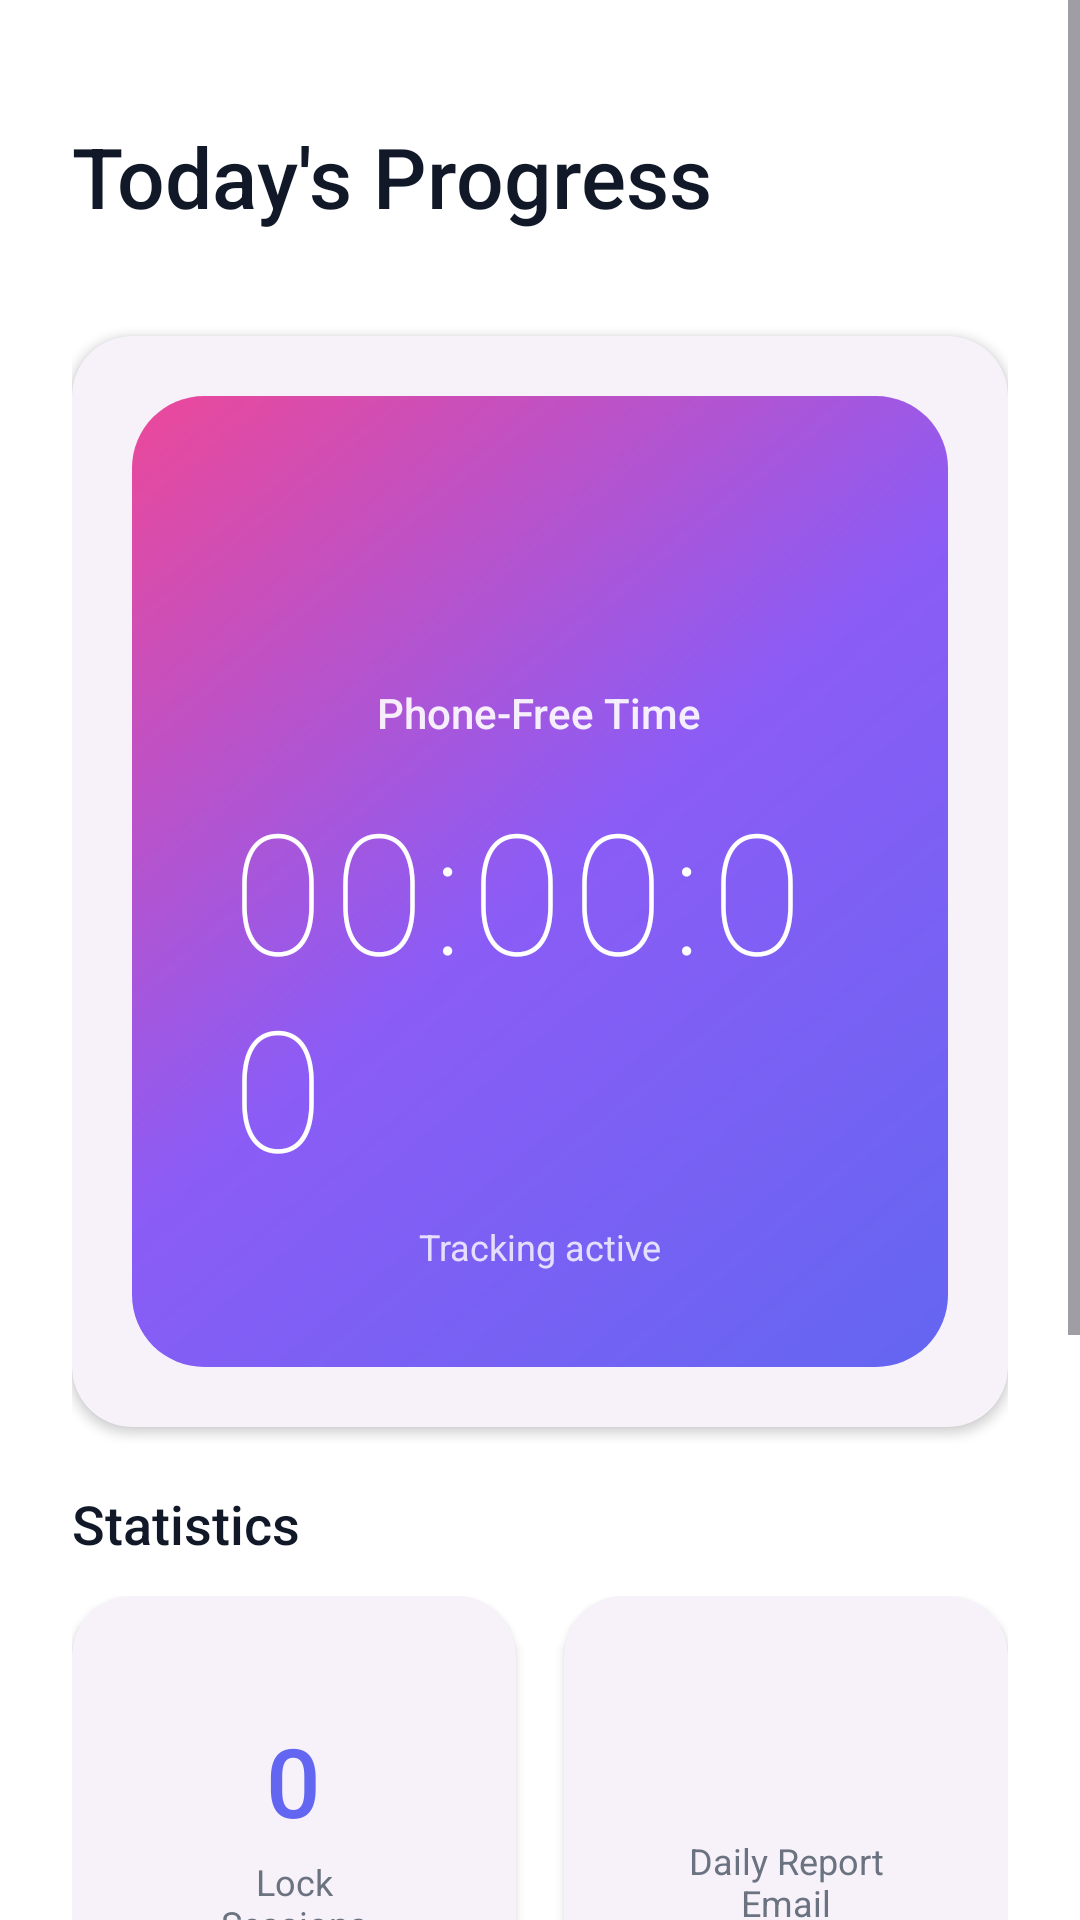

Here is an Android app screen rendered from its layout file. Give the layout XML and the strings, colors and styles it references.
<!-- AndroidManifest.xml: activity theme Theme.TimeReclaimer.NoActionBar -->
<!-- res/layout/activity_main.xml -->
<?xml version="1.0" encoding="utf-8"?>
<androidx.constraintlayout.widget.ConstraintLayout xmlns:android="http://schemas.android.com/apk/res/android"
    xmlns:app="http://schemas.android.com/apk/res-auto"
    xmlns:tools="http://schemas.android.com/tools"
    android:layout_width="match_parent"
    android:layout_height="match_parent"
    android:background="@color/background"
    tools:context=".MainActivity">

    <ScrollView
        android:layout_width="match_parent"
        android:layout_height="match_parent"
        android:fillViewport="true">

        <LinearLayout
            android:layout_width="match_parent"
            android:layout_height="wrap_content"
            android:orientation="vertical"
            android:padding="24dp">

            
            <RelativeLayout
                android:layout_width="match_parent"
                android:layout_height="wrap_content"
                android:layout_marginTop="16dp"
                android:layout_marginBottom="24dp">

                <TextView
                    android:id="@+id/headerTitle"
                    android:layout_width="wrap_content"
                    android:layout_height="wrap_content"
                    android:fontFamily="sans-serif-medium"
                    android:text="@string/main_title"
                    android:textColor="@color/text_primary"
                    android:textSize="28sp" />

                <ImageButton
                    android:id="@+id/btnMenu"
                    android:layout_width="48dp"
                    android:layout_height="48dp"
                    android:layout_alignParentEnd="true"
                    android:layout_centerVertical="true"
                    android:background="?attr/selectableItemBackgroundBorderless"
                    android:contentDescription="@string/about_title"
                    android:src="@drawable/ic_menu"
                    app:tint="@color/text_primary" />

            </RelativeLayout>

            
            <com.google.android.material.card.MaterialCardView
                android:id="@+id/timeCard"
                style="@style/Widget.TimeReclaimer.Card"
                android:layout_width="match_parent"
                android:layout_height="wrap_content"
                android:layout_marginBottom="20dp">

                <LinearLayout
                    android:layout_width="match_parent"
                    android:layout_height="wrap_content"
                    android:orientation="vertical"
                    android:padding="32dp"
                    android:gravity="center"
                    android:background="@drawable/gradient_background">

                    <ImageView
                        android:layout_width="48dp"
                        android:layout_height="48dp"
                        android:src="@drawable/ic_clock"
                        android:contentDescription="@string/main_time_label"
                        app:tint="@color/white"
                        android:layout_marginBottom="16dp" />

                    <TextView
                        android:layout_width="wrap_content"
                        android:layout_height="wrap_content"
                        android:text="@string/main_time_label"
                        android:textSize="14sp"
                        android:textColor="@color/white"
                        android:alpha="0.9"
                        android:fontFamily="sans-serif-medium"
                        android:layout_marginBottom="12dp" />

                    <TextView
                        android:id="@+id/timeDisplay"
                        style="@style/TextAppearance.TimeReclaimer.TimeDisplay"
                        android:layout_width="wrap_content"
                        android:layout_height="wrap_content"
                        android:text="00:00:00"
                        android:textColor="@color/white"
                        android:fontFamily="sans-serif-thin"
                        android:textSize="56sp"
                        android:letterSpacing="0.05"
                        android:layout_marginBottom="8dp" />

                    <TextView
                        android:id="@+id/statusText"
                        android:layout_width="wrap_content"
                        android:layout_height="wrap_content"
                        android:text="@string/main_status_tracking"
                        android:textSize="12sp"
                        android:textColor="@color/white"
                        android:alpha="0.8" />

                </LinearLayout>

            </com.google.android.material.card.MaterialCardView>

            
            <TextView
                android:layout_width="wrap_content"
                android:layout_height="wrap_content"
                android:text="@string/main_stats_title"
                android:textSize="18sp"
                android:textColor="@color/text_primary"
                android:fontFamily="sans-serif-medium"
                android:layout_marginBottom="12dp" />

            
            <LinearLayout
                android:layout_width="match_parent"
                android:layout_height="wrap_content"
                android:orientation="horizontal"
                android:weightSum="2"
                android:layout_marginBottom="20dp">

                
                <com.google.android.material.card.MaterialCardView
                    style="@style/Widget.TimeReclaimer.Card"
                    android:layout_width="0dp"
                    android:layout_height="wrap_content"
                    android:layout_weight="1"
                    android:layout_marginEnd="8dp">

                    <LinearLayout
                        android:layout_width="match_parent"
                        android:layout_height="wrap_content"
                        android:orientation="vertical"
                        android:padding="20dp"
                        android:gravity="center">

                        <TextView
                            android:id="@+id/sessionsCount"
                            android:layout_width="wrap_content"
                            android:layout_height="wrap_content"
                            android:text="0"
                            android:textSize="32sp"
                            android:textColor="@color/primary"
                            android:fontFamily="sans-serif-medium"
                            android:layout_marginBottom="4dp" />

                        <TextView
                            android:layout_width="wrap_content"
                            android:layout_height="wrap_content"
                            android:text="@string/main_sessions_label"
                            android:textSize="12sp"
                            android:textColor="@color/text_secondary"
                            android:gravity="center" />

                    </LinearLayout>

                </com.google.android.material.card.MaterialCardView>

                
                <com.google.android.material.card.MaterialCardView
                    style="@style/Widget.TimeReclaimer.Card"
                    android:layout_width="0dp"
                    android:layout_height="wrap_content"
                    android:layout_weight="1"
                    android:layout_marginStart="8dp">

                    <LinearLayout
                        android:layout_width="match_parent"
                        android:layout_height="wrap_content"
                        android:orientation="vertical"
                        android:padding="20dp"
                        android:gravity="center">

                        <ImageView
                            android:layout_width="32dp"
                            android:layout_height="32dp"
                            android:src="@drawable/ic_email"
                            android:contentDescription="@string/main_email_label"
                            app:tint="@color/primary"
                            android:layout_marginBottom="8dp" />

                        <TextView
                            android:layout_width="wrap_content"
                            android:layout_height="wrap_content"
                            android:text="@string/main_email_label"
                            android:textSize="12sp"
                            android:textColor="@color/text_secondary"
                            android:gravity="center"
                            android:maxLines="2" />

                    </LinearLayout>

                </com.google.android.material.card.MaterialCardView>

            </LinearLayout>

            
            <com.google.android.material.card.MaterialCardView
                style="@style/Widget.TimeReclaimer.Card"
                android:layout_width="match_parent"
                android:layout_height="wrap_content">

                <LinearLayout
                    android:layout_width="match_parent"
                    android:layout_height="wrap_content"
                    android:orientation="horizontal"
                    android:padding="20dp"
                    android:gravity="center_vertical">

                    <ImageView
                        android:layout_width="24dp"
                        android:layout_height="24dp"
                        android:src="@drawable/ic_email"
                        android:contentDescription="@string/main_email_label"
                        app:tint="@color/text_secondary"
                        android:layout_marginEnd="12dp" />

                    <TextView
                        android:id="@+id/emailDisplay"
                        android:layout_width="0dp"
                        android:layout_height="wrap_content"
                        android:layout_weight="1"
                        android:text="user@example.com"
                        android:textSize="14sp"
                        android:textColor="@color/text_primary"
                        android:ellipsize="end"
                        android:maxLines="1" />

                </LinearLayout>

            </com.google.android.material.card.MaterialCardView>

            
            <com.google.android.material.button.MaterialButton
                android:id="@+id/btnSendReport"
                style="@style/Widget.Material3.Button"
                android:layout_width="match_parent"
                android:layout_height="wrap_content"
                android:layout_marginTop="24dp"
                android:text="@string/main_btn_send_report"
                app:icon="@drawable/ic_email"
                android:padding="16dp" />

        </LinearLayout>

    </ScrollView>

</androidx.constraintlayout.widget.ConstraintLayout>
<!-- resources referenced by this layout -->
<resources>
  <color name="background">#FFFFFF</color>
  <color name="primary">#6366F1</color>
  <color name="text_primary">#111827</color>
  <color name="text_secondary">#6B7280</color>
  <color name="white">#FFFFFF</color>
  <!-- drawable gradient_background (drawable) -->
  <?xml version="1.0" encoding="utf-8"?>
  <shape xmlns:android="http://schemas.android.com/apk/res/android"
      android:shape="rectangle">
      <gradient
          android:angle="135"
          android:endColor="@color/gradient_end"
          android:startColor="@color/gradient_start"
          android:centerColor="@color/gradient_middle"
          android:type="linear" />
      <corners android:radius="24dp" />
  </shape>
  <string name="about_title">About</string>
  <string name="main_btn_send_report">Send Report Now</string>
  <string name="main_email_label">Daily Report Email</string>
  <string name="main_sessions_label">Lock Sessions</string>
  <string name="main_stats_title">Statistics</string>
  <string name="main_status_tracking">Tracking active</string>
  <string name="main_time_label">Phone-Free Time</string>
  <string name="main_title">Today\'s Progress</string>
  <style name="TextAppearance.TimeReclaimer.TimeDisplay" parent="">
          <item name="android:textSize">64sp</item>
          <item name="android:textColor">@color/primary</item>
          <item name="android:fontFamily">sans-serif-light</item>
          <item name="android:letterSpacing">0.02</item>
      </style>
  <style name="Widget.TimeReclaimer.Card" parent="Widget.Material3.CardView.Elevated">
          <item name="cardCornerRadius">20dp</item>
          <item name="cardElevation">2dp</item>
          <item name="contentPadding">20dp</item>
      </style>
  <style name="Theme.TimeReclaimer.NoActionBar">
          <item name="windowActionBar">false</item>
          <item name="windowNoTitle">true</item>
      </style>
  <color name="gradient_end">#EC4899</color>
  <color name="gradient_start">#6366F1</color>
  <color name="gradient_middle">#8B5CF6</color>
</resources>
